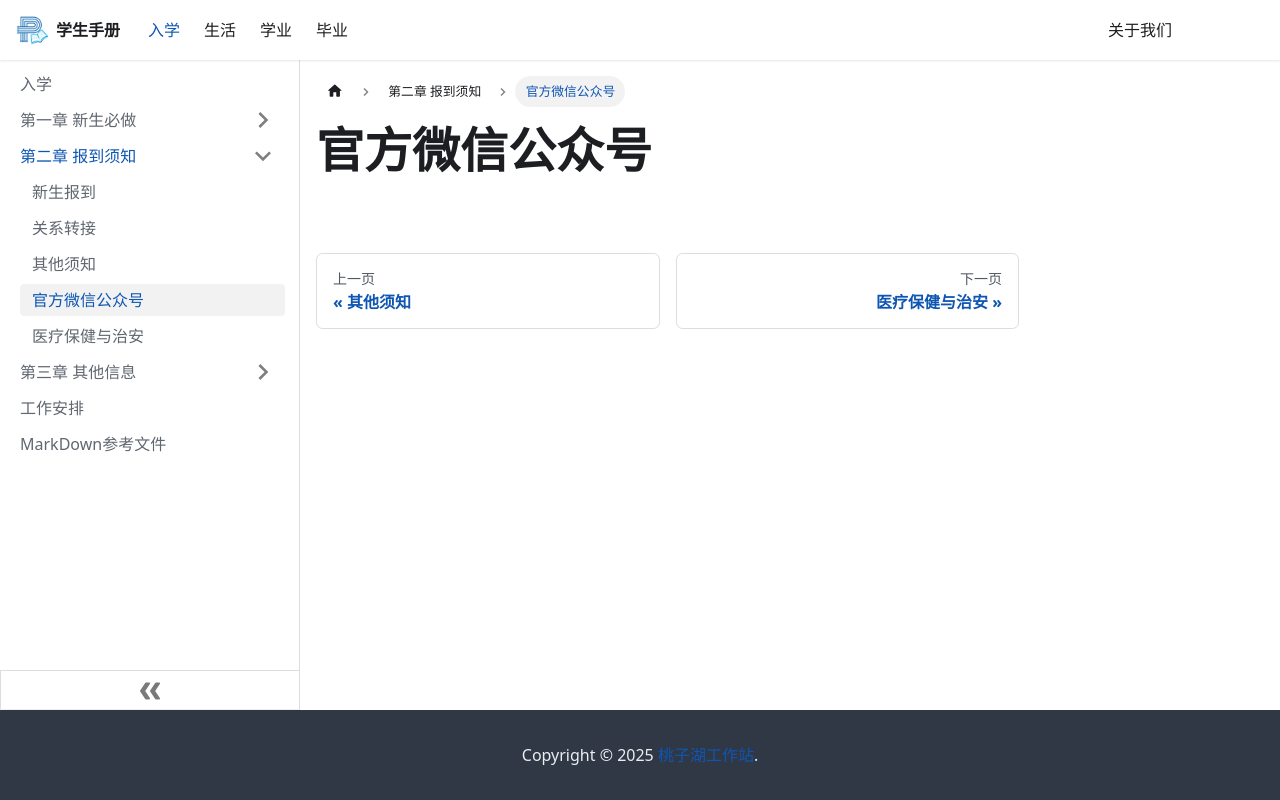

repository: TZLakeStudio/Application · page: docs/start/报到须知/2-4/index.html · generator: docusaurus

---
sidebar_position: 4
---

# 官方微信公众号
